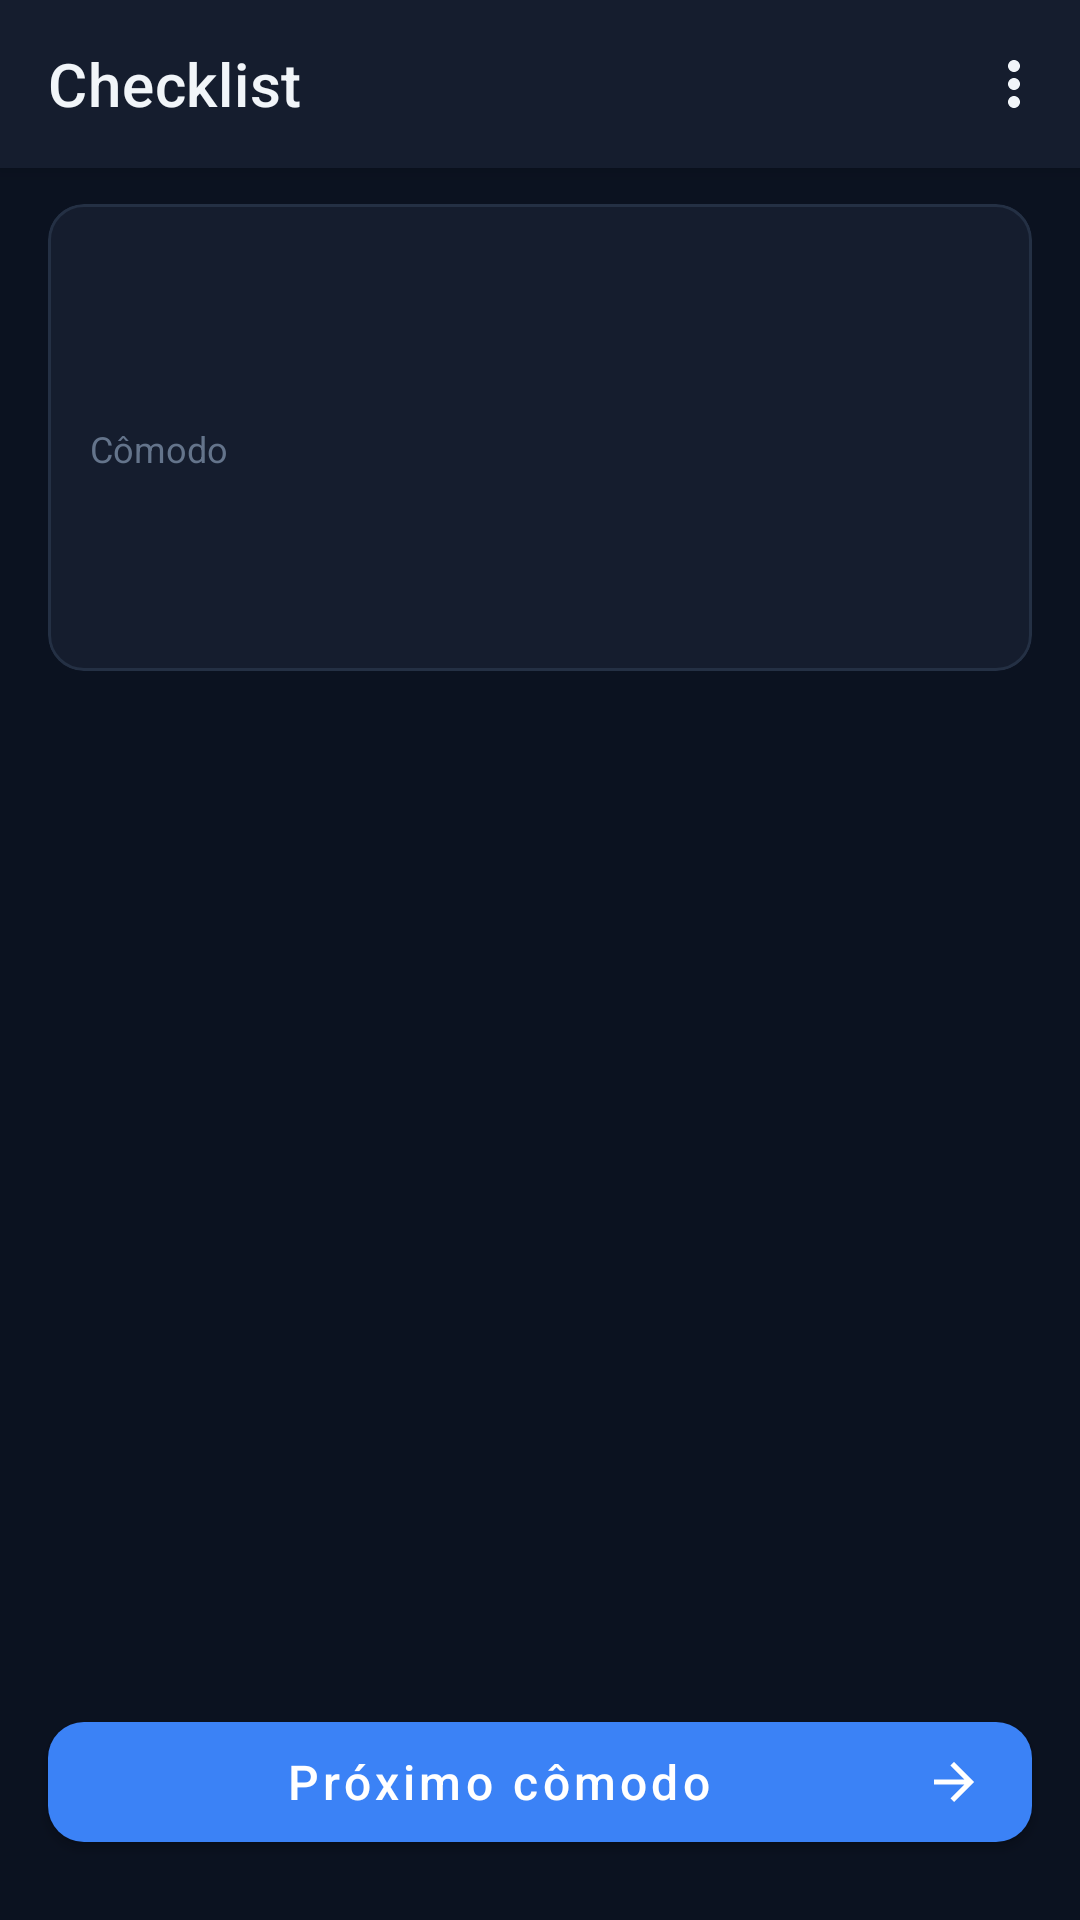

Reconstruct the res/layout file that produces this screen, plus the resources it refers to.
<!-- AndroidManifest.xml: activity theme Theme.Onecheck -->
<!-- res/layout/activity_room_checklist.xml -->
<?xml version="1.0" encoding="utf-8"?>
<androidx.constraintlayout.widget.ConstraintLayout xmlns:android="http://schemas.android.com/apk/res/android"
    xmlns:app="http://schemas.android.com/apk/res-auto"
    xmlns:tools="http://schemas.android.com/tools"
    android:layout_width="match_parent"
    android:layout_height="match_parent"
    android:background="@drawable/bg_screen"
    android:fitsSystemWindows="true"
    tools:context=".RoomChecklistActivity">

    <com.google.android.material.appbar.MaterialToolbar
        android:id="@+id/toolbar_checklist"
        android:layout_width="0dp"
        android:layout_height="?attr/actionBarSize"
        android:background="@color/surface_dark"
        android:elevation="4dp"
        android:minHeight="?attr/actionBarSize"
        android:theme="@style/Theme.Onecheck.Toolbar"
        app:layout_constraintEnd_toEndOf="parent"
        app:layout_constraintStart_toStartOf="parent"
        app:layout_constraintTop_toTopOf="parent"
        app:menu="@menu/menu_checklist"
        app:title="@string/checklist_titulo"
        app:titleTextColor="@color/text_primary" />

    <com.google.android.material.card.MaterialCardView
        android:id="@+id/card_checklist_header"
        android:layout_width="0dp"
        android:layout_height="wrap_content"
        android:layout_marginStart="16dp"
        android:layout_marginTop="12dp"
        android:layout_marginEnd="16dp"
        app:cardBackgroundColor="@color/surface_dark"
        app:cardCornerRadius="12dp"
        app:cardElevation="0dp"
        app:layout_constraintEnd_toEndOf="parent"
        app:layout_constraintStart_toStartOf="parent"
        app:layout_constraintTop_toBottomOf="@id/toolbar_checklist"
        app:strokeColor="@color/divider"
        app:strokeWidth="1dp">

        <LinearLayout
            android:layout_width="match_parent"
            android:layout_height="wrap_content"
            android:orientation="vertical"
            android:padding="14dp">

            <TextView
                android:id="@+id/txt_checklist_imovel"
                android:layout_width="match_parent"
                android:layout_height="wrap_content"
                android:textAppearance="@style/OnecheckTextSection"
                tools:text="Ap 12 — Centro" />

            <TextView
                android:id="@+id/txt_checklist_endereco"
                android:layout_width="match_parent"
                android:layout_height="wrap_content"
                android:layout_marginTop="4dp"
                android:textAppearance="@style/OnecheckTextBody"
                tools:text="Rua A, 123" />

            <TextView
                android:layout_width="match_parent"
                android:layout_height="wrap_content"
                android:layout_marginTop="12dp"
                android:text="@string/label_comodo"
                android:textAppearance="@style/OnecheckTextCaption" />

            <Spinner
                android:id="@+id/spinner_comodos"
                android:layout_width="match_parent"
                android:layout_height="48dp"
                android:layout_marginTop="4dp"
                android:background="@drawable/bg_card"
                android:popupBackground="@color/surface_input" />
        </LinearLayout>
    </com.google.android.material.card.MaterialCardView>

    <ScrollView
        android:id="@+id/scroll_itens"
        android:layout_width="0dp"
        android:layout_height="0dp"
        android:clipToPadding="false"
        android:paddingStart="16dp"
        android:paddingTop="12dp"
        android:paddingEnd="16dp"
        android:paddingBottom="@dimen/list_padding_bottom"
        app:layout_constraintBottom_toTopOf="@id/btn_checklist_proximo"
        app:layout_constraintEnd_toEndOf="parent"
        app:layout_constraintStart_toStartOf="parent"
        app:layout_constraintTop_toBottomOf="@id/card_checklist_header">

        <LinearLayout
            android:id="@+id/layout_itens"
            android:layout_width="match_parent"
            android:layout_height="wrap_content"
            android:orientation="vertical" />
    </ScrollView>

    <com.google.android.material.button.MaterialButton
        android:id="@+id/btn_checklist_proximo"
        style="@style/Widget.Onecheck.Button.Primary"
        android:layout_width="0dp"
        android:layout_height="wrap_content"
        android:layout_marginStart="16dp"
        android:layout_marginEnd="16dp"
        android:layout_marginBottom="@dimen/bottom_action_margin"
        android:minHeight="52dp"
        android:text="@string/menu_proximo_comodo"
        app:icon="@drawable/ic_arrow_forward"
        app:iconGravity="end"
        app:layout_constraintBottom_toBottomOf="parent"
        app:layout_constraintEnd_toEndOf="parent"
        app:layout_constraintStart_toStartOf="parent" />

</androidx.constraintlayout.widget.ConstraintLayout>
<!-- resources referenced by this layout -->
<resources>
  <color name="divider">#243044</color>
  <color name="surface_dark">#151D2E</color>
  <color name="surface_input">#1C2638</color>
  <color name="text_primary">#F1F5F9</color>
  <dimen name="bottom_action_margin">20dp</dimen>
  <dimen name="list_padding_bottom">32dp</dimen>
  <!-- drawable ic_arrow_forward (drawable) -->
  <?xml version="1.0" encoding="utf-8"?>
  <vector xmlns:android="http://schemas.android.com/apk/res/android"
      android:width="20dp"
      android:height="20dp"
      android:viewportWidth="24"
      android:viewportHeight="24">
      <path
          android:fillColor="@color/white"
          android:pathData="M12,4l-1.41,1.41L16.17,11H4v2h12.17l-5.58,5.59L12,20l8,-8z" />
  </vector>
  <string name="checklist_titulo">Checklist</string>
  <string name="label_comodo">Cômodo</string>
  <string name="menu_proximo_comodo">Próximo cômodo</string>
  <style name="OnecheckTextBody">
          <item name="android:textSize">14sp</item>
          <item name="android:textColor">@color/text_secondary</item>
      </style>
  <style name="OnecheckTextCaption">
          <item name="android:textSize">12sp</item>
          <item name="android:textColor">@color/text_hint</item>
      </style>
  <style name="OnecheckTextSection">
          <item name="android:textSize">18sp</item>
          <item name="android:textStyle">bold</item>
          <item name="android:textColor">@color/text_primary</item>
      </style>
  <style name="Theme.Onecheck.Toolbar" parent="ThemeOverlay.MaterialComponents.Dark.ActionBar">
          <item name="colorPrimary">@color/surface_dark</item>
          <item name="android:textColorPrimary">@color/text_primary</item>
          <item name="actionMenuTextColor">@color/text_primary</item>
          <item name="colorControlNormal">@color/text_primary</item>
      </style>
  <style name="Widget.Onecheck.Button.Primary" parent="Widget.MaterialComponents.Button">
          <item name="android:textColor">@color/white</item>
          <item name="backgroundTint">@color/primary_blue</item>
          <item name="cornerRadius">12dp</item>
          <item name="android:minHeight">52dp</item>
          <item name="android:textAllCaps">false</item>
          <item name="android:textSize">16sp</item>
      </style>
  <style name="Theme.Onecheck" parent="Theme.MaterialComponents.NoActionBar">
          <item name="colorPrimary">@color/primary_blue</item>
          <item name="colorPrimaryVariant">@color/primary_blue_pressed</item>
          <item name="colorOnPrimary">@color/white</item>
          <item name="colorSecondary">@color/accent_green</item>
          <item name="android:colorBackground">@color/background_dark</item>
          <item name="android:statusBarColor">@color/background_dark</item>
          <item name="android:navigationBarColor">@color/background_dark</item>
          <item name="android:windowLightStatusBar">false</item>
          <item name="materialButtonStyle">@style/Widget.Onecheck.Button.Primary</item>
          <item name="textInputStyle">@style/Widget.Onecheck.TextInput</item>
      </style>
  <color name="white">#FFFFFFFF</color>
  <color name="text_secondary">#94A3B8</color>
  <color name="text_hint">#64748B</color>
  <color name="primary_blue">#3B82F6</color>
  <color name="primary_blue_pressed">#2563EB</color>
  <color name="accent_green">#22C55E</color>
  <color name="background_dark">#0B1220</color>
  <style name="Widget.Onecheck.TextInput" parent="Widget.MaterialComponents.TextInputLayout.OutlinedBox">
          <item name="boxBackgroundColor">@color/surface_input</item>
          <item name="boxStrokeColor">@color/box_stroke_color</item>
          <item name="boxCornerRadiusTopStart">12dp</item>
          <item name="boxCornerRadiusTopEnd">12dp</item>
          <item name="boxCornerRadiusBottomStart">12dp</item>
          <item name="boxCornerRadiusBottomEnd">12dp</item>
          <item name="hintTextColor">@color/text_hint</item>
          <item name="android:textColorHint">@color/text_hint</item>
      </style>
</resources>
